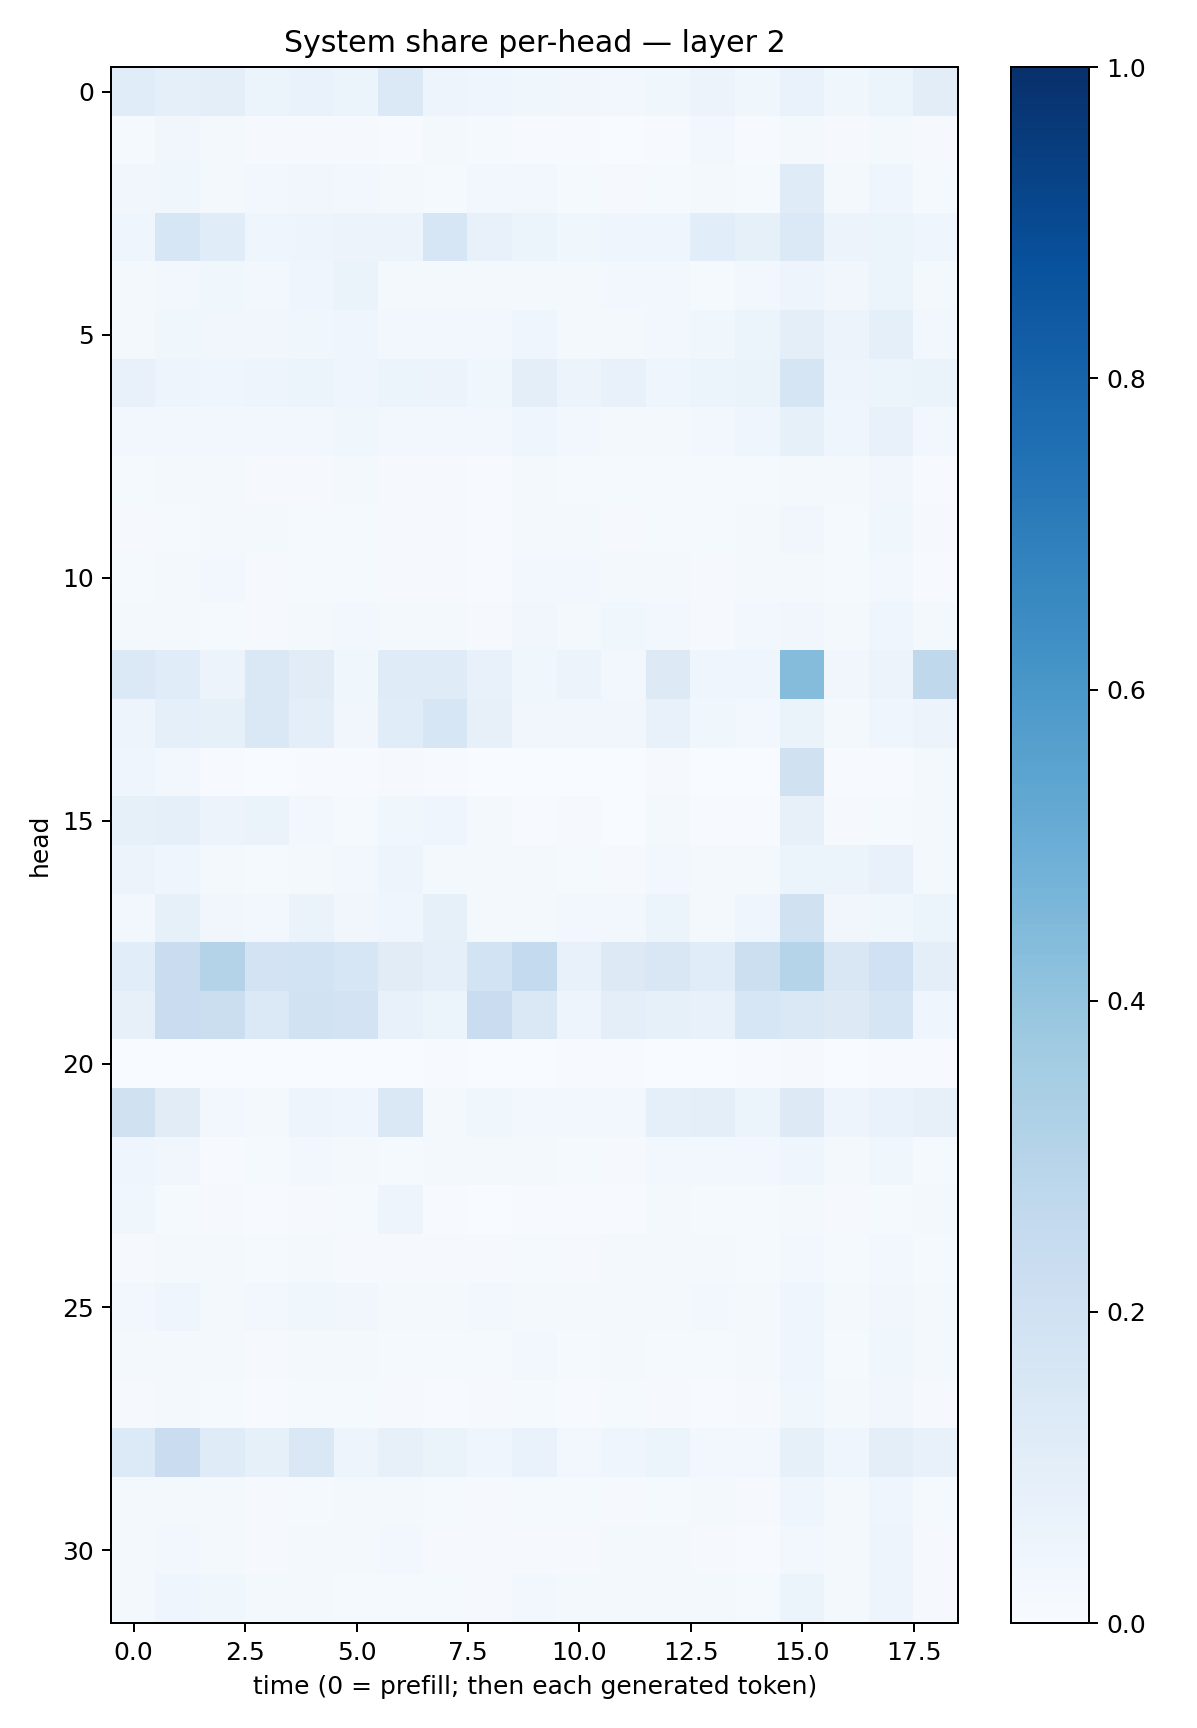

The table this chart was drawn from, first rows:
0.11435431, 0.090675324, 0.09649435, 0.05949349, 0.07011765, 0.06056394, 0.14036101, 0.049388573, 0.046200532, 0.038062055, 0.03235069, 0.029698988, 0.03848361, 0.056005824, 0.03895874, 0.06800108, 0.03775686, 0.05091486, 0.10515079
0.01438, 0.03137, 0.01943, 0.01026, 0.01107, 0.01145, 0.007197, 0.016, 0.01327, 0.006159, 0.005179, 0.00366, 0.005911, 0.02983, 0.006332, 0.01859, 0.008606, 0.02075, 0.01002
0.03452, 0.03833, 0.02156, 0.02667, 0.03244, 0.0256, 0.02139, 0.01472, 0.02793, 0.02453, 0.01242, 0.01079, 0.01459, 0.02036, 0.01475, 0.1179, 0.02209, 0.04233, 0.01442
0.04679, 0.161, 0.116, 0.04141, 0.05006, 0.05812, 0.05855, 0.158, 0.07407, 0.05956, 0.03603, 0.04473, 0.0449, 0.1061, 0.08457, 0.1376, 0.0557, 0.05963, 0.04588
0.01653, 0.02783, 0.03593, 0.02774, 0.04152, 0.06425, 0.02033, 0.01896, 0.01602, 0.01741, 0.01761, 0.02901, 0.02565, 0.01422, 0.02798, 0.04927, 0.03324, 0.0531, 0.02166
0.02034, 0.03686, 0.03324, 0.03187, 0.0362, 0.045, 0.02448, 0.02348, 0.03095, 0.04626, 0.01957, 0.02174, 0.02722, 0.0355, 0.0508, 0.0986, 0.05643, 0.08676, 0.02828
0.07487, 0.0497, 0.04401, 0.04988, 0.05176, 0.04028, 0.06085, 0.05602, 0.03807, 0.09415, 0.05524, 0.07806, 0.04681, 0.06248, 0.06507, 0.167, 0.04759, 0.06212, 0.06557
0.02814, 0.02943, 0.02704, 0.03081, 0.03124, 0.03611, 0.02534, 0.02441, 0.02809, 0.03917, 0.02547, 0.01978, 0.02341, 0.0272, 0.04046, 0.08379, 0.04188, 0.07213, 0.0296
0.01275, 0.01723, 0.01858, 0.008362, 0.01086, 0.02013, 0.01134, 0.008788, 0.007756, 0.01813, 0.014, 0.01235, 0.01274, 0.01181, 0.01326, 0.02147, 0.01573, 0.03458, 0.007711
0.008306, 0.01521, 0.01809, 0.01713, 0.01504, 0.01395, 0.01079, 0.01046, 0.007656, 0.01597, 0.01605, 0.01141, 0.01409, 0.0135, 0.02085, 0.03285, 0.01244, 0.03625, 0.008425
0.01239, 0.01759, 0.02991, 0.009845, 0.01457, 0.0151, 0.008531, 0.009524, 0.007451, 0.02473, 0.02399, 0.02007, 0.02316, 0.009524, 0.01692, 0.02175, 0.01212, 0.02382, 0.007589
0.01805, 0.01645, 0.01435, 0.01024, 0.02196, 0.02853, 0.02268, 0.02253, 0.009955, 0.03308, 0.01857, 0.03559, 0.02891, 0.01126, 0.02904, 0.03482, 0.02074, 0.04613, 0.01907
0.1373, 0.1138, 0.05736, 0.1444, 0.1099, 0.03836, 0.1178, 0.1198, 0.07491, 0.03733, 0.05638, 0.02647, 0.1314, 0.04003, 0.04129, 0.4373, 0.03454, 0.05827, 0.2706
0.04724, 0.08651, 0.08244, 0.1448, 0.09937, 0.03509, 0.1155, 0.1619, 0.07916, 0.03132, 0.03232, 0.03191, 0.07616, 0.0384, 0.02528, 0.06564, 0.02021, 0.04323, 0.05723
0.04001, 0.02489, 0.007461, 0.003165, 0.005369, 0.005394, 0.008332, 0.006247, 0.00152, 0.002572, 0.001866, 0.002495, 0.008366, 0.002492, 0.003713, 0.1992, 0.004507, 0.007693, 0.01608
0.08591, 0.08733, 0.05685, 0.06525, 0.02968, 0.01373, 0.03637, 0.04634, 0.01638, 0.007076, 0.009869, 0.00373, 0.02209, 0.004888, 0.006187, 0.07971, 0.009174, 0.01362, 0.01648
0.05573, 0.04186, 0.01847, 0.01443, 0.01686, 0.02504, 0.0487, 0.01854, 0.0195, 0.01681, 0.01318, 0.01051, 0.03035, 0.01597, 0.01647, 0.0541, 0.05174, 0.07464, 0.01904
0.02585, 0.08483, 0.03311, 0.0295, 0.06606, 0.03383, 0.04567, 0.08371, 0.01845, 0.02221, 0.02495, 0.0298, 0.06165, 0.01963, 0.04038, 0.1965, 0.0318, 0.03662, 0.05387
0.1066, 0.2272, 0.3055, 0.18, 0.1844, 0.1618, 0.1119, 0.09257, 0.1859, 0.2554, 0.07063, 0.128, 0.1513, 0.1168, 0.216, 0.3037, 0.1496, 0.2006, 0.09378
0.0797, 0.23, 0.2228, 0.1388, 0.195, 0.18, 0.07222, 0.0515, 0.2283, 0.1478, 0.0505, 0.09447, 0.08505, 0.07259, 0.163, 0.1457, 0.1288, 0.166, 0.04684
0.003609, 0.002076, 0.001091, 0.00212, 0.001331, 0.001805, 0.002108, 0.006337, 0.001423, 0.003313, 0.005017, 0.005817, 0.003283, 0.002485, 0.006328, 0.008917, 0.001653, 0.00422, 0.00673
0.1979, 0.1103, 0.02555, 0.02342, 0.0482, 0.04336, 0.1446, 0.02289, 0.03899, 0.03114, 0.02812, 0.02906, 0.09045, 0.09942, 0.05334, 0.1281, 0.04722, 0.06872, 0.0793
0.04142, 0.0341, 0.006873, 0.0127, 0.02438, 0.0212, 0.01471, 0.01703, 0.01616, 0.02178, 0.0126, 0.009791, 0.0297, 0.02904, 0.0275, 0.0438, 0.02094, 0.03559, 0.0136
0.03549, 0.01391, 0.008996, 0.005866, 0.01096, 0.01177, 0.04874, 0.004546, 0.00306, 0.003936, 0.004307, 0.004514, 0.01799, 0.01292, 0.01355, 0.02151, 0.01012, 0.0136, 0.01797
0.01052, 0.02013, 0.02005, 0.0129, 0.0157, 0.01061, 0.008748, 0.008816, 0.009591, 0.01489, 0.01058, 0.02074, 0.01698, 0.01728, 0.01311, 0.02946, 0.01327, 0.02668, 0.0144
0.02925, 0.03924, 0.01718, 0.02603, 0.03837, 0.03174, 0.02035, 0.02333, 0.02809, 0.02129, 0.02191, 0.01855, 0.01969, 0.02379, 0.01825, 0.04598, 0.02342, 0.03377, 0.02236
0.01681, 0.02309, 0.01737, 0.01017, 0.01568, 0.01896, 0.01256, 0.01298, 0.01301, 0.02401, 0.01359, 0.01874, 0.01235, 0.01331, 0.02266, 0.03993, 0.01443, 0.03516, 0.01937
0.008419, 0.02175, 0.01391, 0.007507, 0.01505, 0.01393, 0.008127, 0.007066, 0.008993, 0.01422, 0.007735, 0.01194, 0.009391, 0.007417, 0.0116, 0.03545, 0.0168, 0.03366, 0.01012
0.1366, 0.2267, 0.1176, 0.0831, 0.1427, 0.04871, 0.08149, 0.06352, 0.04131, 0.06773, 0.02958, 0.04338, 0.05404, 0.0288, 0.02853, 0.08554, 0.04177, 0.09555, 0.07423
0.02197, 0.01812, 0.01707, 0.008184, 0.01488, 0.01994, 0.01891, 0.01426, 0.01107, 0.01352, 0.01359, 0.008435, 0.01336, 0.01717, 0.01058, 0.0446, 0.01863, 0.04021, 0.01234
0.02059, 0.02754, 0.01951, 0.01058, 0.01878, 0.0232, 0.02526, 0.01093, 0.01021, 0.01066, 0.01115, 0.01669, 0.0199, 0.01013, 0.006673, 0.02989, 0.01652, 0.04756, 0.01112
0.02087, 0.03932, 0.03768, 0.01688, 0.01612, 0.01464, 0.01366, 0.01383, 0.01105, 0.02507, 0.0175, 0.01592, 0.016, 0.02148, 0.01323, 0.05253, 0.01867, 0.04894, 0.01119
